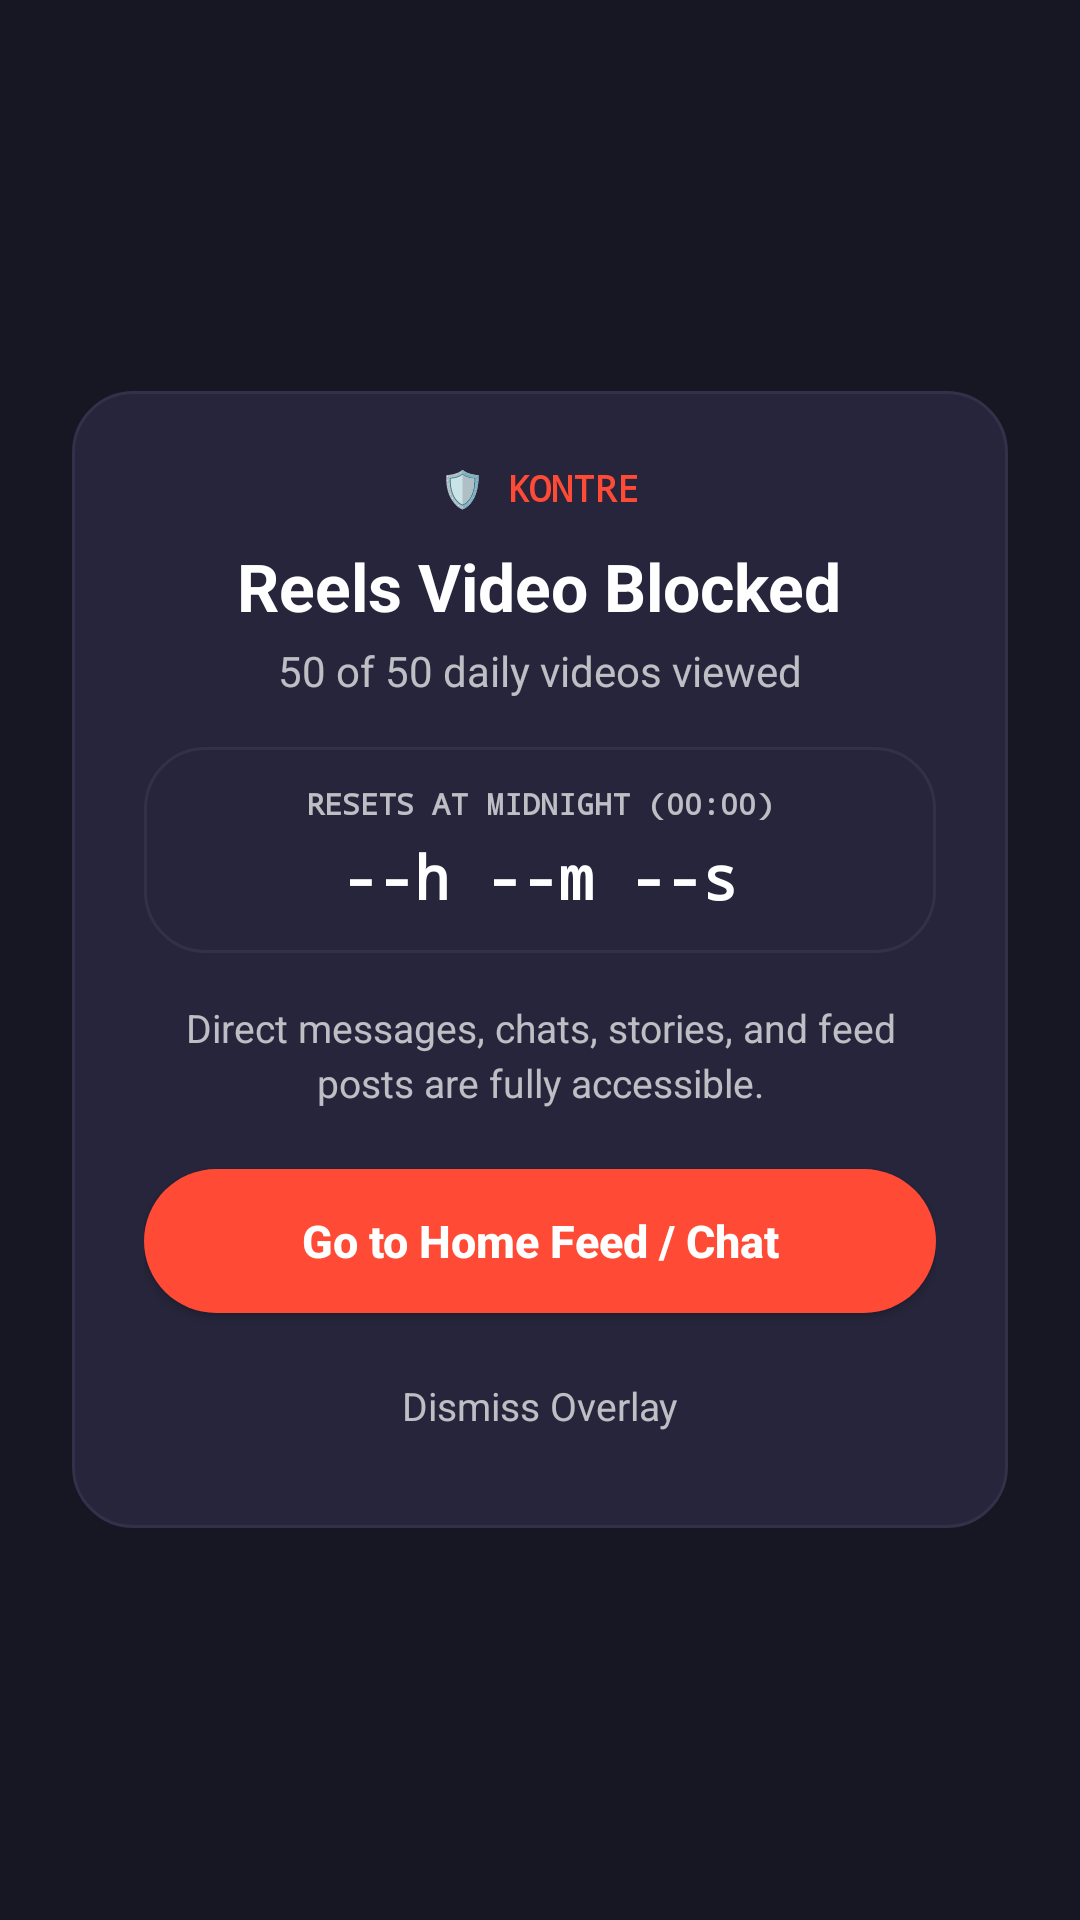

Reconstruct the res/layout file that produces this screen, plus the resources it refers to.
<!-- AndroidManifest.xml: application theme Theme.Kontre -->
<!-- res/layout/layout_reel_block_overlay.xml -->
<?xml version="1.0" encoding="utf-8"?>
<FrameLayout xmlns:android="http://schemas.android.com/apk/res/android"
    android:id="@+id/overlay_root_container"
    android:layout_width="match_parent"
    android:layout_height="match_parent"
    android:background="@color/translucent_dark"
    android:clickable="true"
    android:focusable="true">

    <LinearLayout
        android:layout_width="match_parent"
        android:layout_height="wrap_content"
        android:layout_gravity="center"
        android:layout_marginStart="24dp"
        android:layout_marginEnd="24dp"
        android:background="@drawable/bg_block_card"
        android:gravity="center_horizontal"
        android:orientation="vertical"
        android:padding="24dp">

        
        <TextView
            android:layout_width="wrap_content"
            android:layout_height="wrap_content"
            android:fontFamily="monospace"
            android:text="🛡️ KONTRE"
            android:textColor="@color/accent_red"
            android:textSize="12sp"
            android:textStyle="bold" />

        
        <TextView
            android:id="@+id/tv_block_title"
            android:layout_width="wrap_content"
            android:layout_height="wrap_content"
            android:layout_marginTop="10dp"
            android:text="Reels Video Blocked"
            android:textColor="@color/white"
            android:textSize="22sp"
            android:textStyle="bold" />

        
        <TextView
            android:id="@+id/tv_block_subtitle"
            android:layout_width="wrap_content"
            android:layout_height="wrap_content"
            android:layout_marginTop="4dp"
            android:text="50 of 50 daily videos viewed"
            android:textColor="@color/text_gray"
            android:textSize="14sp" />

        
        <LinearLayout
            android:layout_width="match_parent"
            android:layout_height="wrap_content"
            android:layout_marginTop="16dp"
            android:background="@drawable/bg_block_card"
            android:gravity="center"
            android:orientation="vertical"
            android:padding="12dp">

            <TextView
                android:layout_width="wrap_content"
                android:layout_height="wrap_content"
                android:fontFamily="monospace"
                android:text="RESETS AT MIDNIGHT (00:00)"
                android:textColor="@color/text_gray"
                android:textSize="10sp"
                android:textStyle="bold" />

            <TextView
                android:id="@+id/tv_countdown"
                android:layout_width="wrap_content"
                android:layout_height="wrap_content"
                android:layout_marginTop="4dp"
                android:fontFamily="monospace"
                android:text="--h --m --s"
                android:textColor="@color/white"
                android:textSize="20sp"
                android:textStyle="bold" />
        </LinearLayout>

        
        <TextView
            android:id="@+id/tv_app_note"
            android:layout_width="wrap_content"
            android:layout_height="wrap_content"
            android:layout_marginTop="16dp"
            android:gravity="center"
            android:lineSpacingExtra="3dp"
            android:text="Direct messages, chats, stories, and feed posts are fully accessible."
            android:textColor="@color/text_gray"
            android:textSize="13sp" />

        
        <Button
            android:id="@+id/btn_exit_reels"
            android:layout_width="match_parent"
            android:layout_height="48dp"
            android:layout_marginTop="20dp"
            android:background="@drawable/bg_btn_red"
            android:text="Go to Home Feed / Chat"
            android:textAllCaps="false"
            android:textColor="@color/white"
            android:textSize="15sp"
            android:textStyle="bold" />

        
        <TextView
            android:id="@+id/btn_dismiss_overlay"
            android:layout_width="wrap_content"
            android:layout_height="wrap_content"
            android:layout_marginTop="14dp"
            android:clickable="true"
            android:focusable="true"
            android:padding="8dp"
            android:text="Dismiss Overlay"
            android:textColor="@color/text_gray"
            android:textSize="13sp" />

    </LinearLayout>

</FrameLayout>
<!-- resources referenced by this layout -->
<resources>
  <color name="accent_red">#FF4A36</color>
  <color name="translucent_dark">#F2181824</color>
  <color name="white">#FFFFFF</color>
  <!-- drawable bg_block_card (drawable) -->
  <?xml version="1.0" encoding="utf-8"?>
  <shape xmlns:android="http://schemas.android.com/apk/res/android"
      android:shape="rectangle">
      <solid android:color="@color/elevated_plum" />
      <corners android:radius="20dp" />
      <stroke
          android:width="1dp"
          android:color="@color/whisper_border" />
  </shape>
  <!-- drawable bg_btn_red (drawable) -->
  <?xml version="1.0" encoding="utf-8"?>
  <shape xmlns:android="http://schemas.android.com/apk/res/android"
      android:shape="rectangle">
      <solid android:color="@color/coral_ember" />
      <corners android:radius="100dp" />
  </shape>
  <style name="Theme.Kontre" parent="android:Theme.Material.NoActionBar">
          <item name="android:statusBarColor">@color/stitch_dark_bg</item>
          <item name="android:navigationBarColor">@color/stitch_dark_bg</item>
          <item name="android:windowBackground">@color/stitch_dark_bg</item>
      </style>
  <color name="elevated_plum">#26253B</color>
  <color name="whisper_border">#32314A</color>
  <color name="coral_ember">#FF4A36</color>
  <color name="stitch_dark_bg">#121215</color>
</resources>
